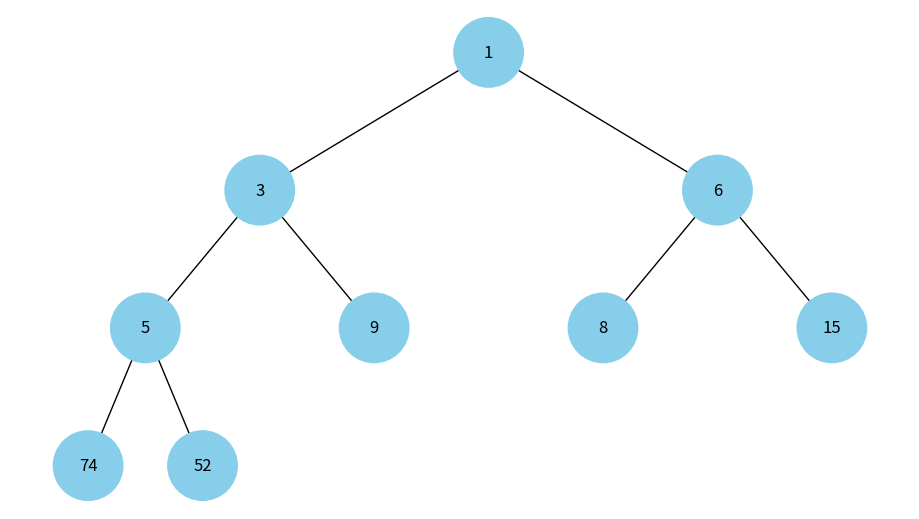

Generate this figure with matplotlib:
import uuid
import networkx as nx
import matplotlib.pyplot as plt


class Node:
    def __init__(self, key, color="skyblue"):
        self.left = None
        self.right = None
        self.val = key
        self.color = color
        self.id = str(uuid.uuid4())


def add_edges(graph, node, pos, x=0, y=0, layer=1):
    """Рекурсивно додає ребра до графа для візуалізації."""
    if node is None:
        return graph

    graph.add_node(node.id, color=node.color, label=node.val)

    if node.left:
        graph.add_edge(node.id, node.left.id)
        lx = x - 1 / 2 ** layer
        pos[node.left.id] = (lx, y - 1)
        add_edges(graph, node.left, pos, x=lx, y=y - 1, layer=layer + 1)

    if node.right:
        graph.add_edge(node.id, node.right.id)
        rx = x + 1 / 2 ** layer
        pos[node.right.id] = (rx, y - 1)
        add_edges(graph, node.right, pos, x=rx, y=y - 1, layer=layer + 1)

    return graph


def draw_tree(tree_root, figsize=(9, 5)):
    """Малює дерево з коренем tree_root."""
    tree = nx.DiGraph()
    pos = {tree_root.id: (0, 0)}
    add_edges(tree, tree_root, pos)

    colors = [data["color"] for _, data in tree.nodes(data=True)]
    labels = {node_id: data["label"] for node_id, data in tree.nodes(data=True)}

    plt.figure(figsize=figsize)
    nx.draw(tree, pos=pos, labels=labels, arrows=False, node_size=2500, node_color=colors)
    plt.show()


def heap_to_tree(heap):
    """Перетворює купу у бінарне дерево."""
    if not heap:
        return None

    nodes = [Node(v) for v in heap]  # створили всі вузли

    for i in range(len(heap)):
        li = 2 * i + 1
        ri = 2 * i + 2
        if li < len(heap):
            nodes[i].left = nodes[li]
        if ri < len(heap):
            nodes[i].right = nodes[ri]

    return nodes[0]


def visualize_heap(heap):
    """Візуалізує купу: перетворює heap -> дерево -> малює."""
    root = heap_to_tree(heap)
    if root is None:
        print("Heap is empty")
        return
    draw_tree(root)


def main():
    heap = [1, 3, 6, 5, 9, 8, 15, 74, 52]
    visualize_heap(heap)


if __name__ == "__main__":
    main()
